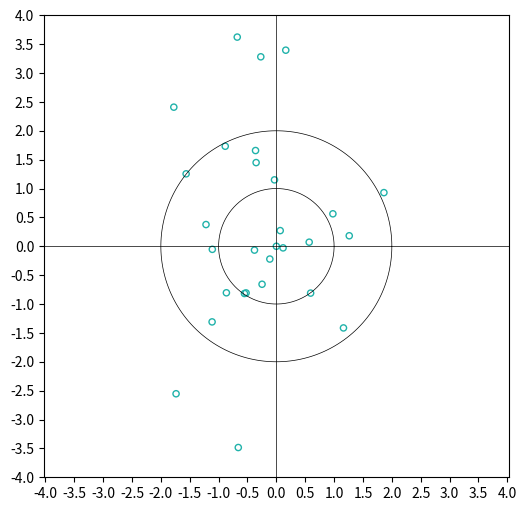

The matplotlib source for this figure:
import matplotlib.pyplot as plt
import numpy as np
# x = 0  # 圆心的x轴坐标
# y = 0  # 圆心的y轴坐标
# r1 = 2  # 圆的半径
# r2 = 1
fig = plt.figure(figsize=(6, 6))
# circle1 = plt.Circle((x, y), r1, color='black', fill=False)
# circle2 = plt.Circle((x, y), r2, color='black', fill=False)
# plt.gcf().gca().add_artist(circle1)
# plt.gcf().gca().add_artist(circle2)
plt.axis('equal')

angle = np.linspace(0, 2 * np.pi, 200)
x1 = np.cos(angle)
y1 = np.sin(angle)
x2 = 2 * np.cos(angle)
y2 = 2 * np.sin(angle)

plt.xlim(-4,4)
plt.ylim(-4,4)
plt.xticks(np.arange(-4, 4.5, 0.5))
plt.yticks(np.arange(-4, 4.5, 0.5))

plt.axvline(x=0, c='black', linewidth=0.5)
plt.axhline(y=0, c='black', linewidth=0.5)


area = 20
a = [-0.112889055,-0.523868339,-0.67711487,0.602508475,1.16231376,0.163185635,-1.217981447,-0.865060993,0.066878218,1.862647909,0.593561151,-0.032108201,0,-1.736379649,1.262313815,0.116545857,-0.378583543,-0.360322822,-0.659080514,-0.26937279,-0.551779304,-0.884980027,-0.247466357,-1.112588174,-1.562086318,0.568821342,-1.775446004,0.979071621,-0.350267067,-1.108704452]
b = [-0.221162889,-0.80772764,3.622204221,4.598525693,-1.41380696,3.395580101,0.376253143,-0.805194838,0.271415399,0.929075219,-0.810815573,1.150204559,0,-2.55372031,0.181989347,-0.027733144,-0.066354195,1.657954221,-3.484724436,3.280700761,-0.81775067,1.73208869,-0.657477009,-1.309409333,1.254617077,0.070911967,2.409057559,0.562236979,1.449003612,-0.052826205]
plt.plot(x1, y1, c='black', linewidth=0.5)
plt.plot(x2, y2, c='black', linewidth=0.5)
plt.scatter(a, b, s=area, c='none', marker='o', edgecolors='lightseagreen')
plt.show()

